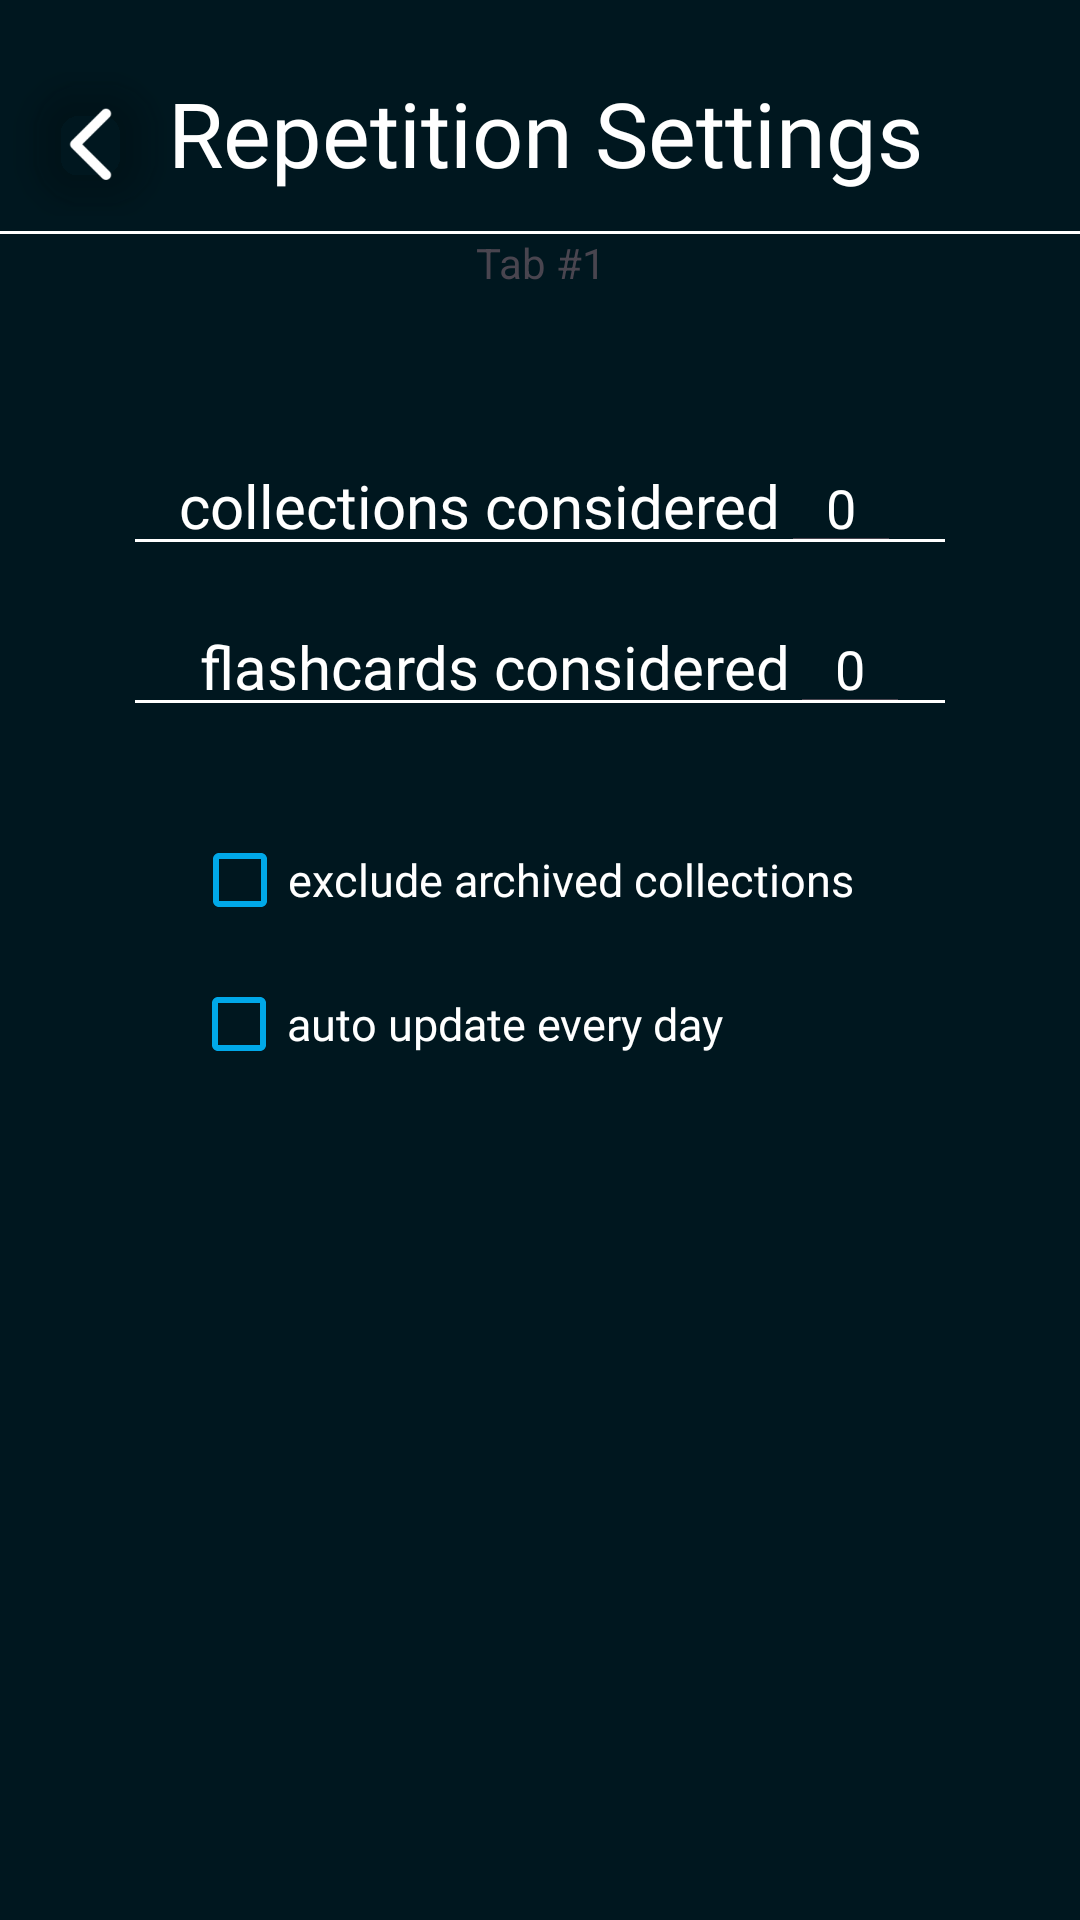

Layout XML and referenced resources for this Android screen:
<!-- AndroidManifest.xml: application theme Base.Theme.Flashcards -->
<!-- res/layout/activity_repetition_settings.xml -->
<?xml version="1.0" encoding="utf-8"?>
<androidx.constraintlayout.widget.ConstraintLayout xmlns:android="http://schemas.android.com/apk/res/android"
    xmlns:app="http://schemas.android.com/apk/res-auto"
    xmlns:tools="http://schemas.android.com/tools"
    android:layout_width="match_parent"
    android:layout_height="match_parent"
    android:background="@color/background"
    android:visibility="visible"
    tools:context=".RepetitionSettingsActivity">

    <LinearLayout
        android:layout_width="match_parent"
        android:layout_height="match_parent"
        android:layout_marginTop="24dp"
        android:orientation="vertical"
        app:layout_constraintEnd_toEndOf="parent"
        app:layout_constraintHorizontal_bias="0.0"
        app:layout_constraintStart_toStartOf="parent"
        app:layout_constraintTop_toTopOf="parent">

        <LinearLayout
            android:layout_width="match_parent"
            android:layout_height="wrap_content"
            android:orientation="horizontal">

            <com.google.android.material.floatingactionbutton.FloatingActionButton
                android:id="@+id/repetition_back_button"
                android:layout_width="40dp"
                android:layout_height="40dp"
                android:layout_gravity="center|end"
                android:layout_marginStart="8dp"
                android:clickable="true"
                android:src="@drawable/back"
                app:backgroundTint="@color/transparent"
                app:fabCustomSize="40dp"
                app:tint="@color/white"
                tools:ignore="ContentDescription,SpeakableTextPresentCheck" />

            <View
                android:layout_width="0dp"
                android:layout_height="0dp"
                android:layout_weight="1" />

            <TextView
                android:id="@+id/settings_header"
                android:layout_width="wrap_content"
                android:layout_height="wrap_content"
                android:layout_gravity="start"
                android:layout_marginEnd="60dp"
                android:text="Repetition Settings"
                android:textAppearance="@style/SpaceGroteskBig"
                android:textColor="#FFFFFF" />

        </LinearLayout>

        <View
            android:id="@+id/settings_divider"
            android:layout_width="match_parent"
            android:layout_height="1dp"
            android:layout_marginTop="5dp"
            android:background="?android:attr/listDivider"
            android:backgroundTint="#FFFFFF"
            android:backgroundTintMode="add" />

        <TextView
            android:id="@+id/tab_name"
            android:layout_width="match_parent"
            android:layout_height="wrap_content"
            android:gravity="center_horizontal"
            android:text="Tab #1" />

        <LinearLayout
            android:layout_width="wrap_content"
            android:layout_height="wrap_content"
            android:layout_gravity="center_horizontal"
            android:layout_marginTop="50dp"
            android:orientation="horizontal">

            <TextView
                android:id="@+id/collections_considered_text"
                android:layout_width="wrap_content"
                android:layout_height="wrap_content"
                android:layout_weight="1"
                android:text="collections considered"
                android:textAppearance="@style/SpaceGroteskSmall"
                android:textColor="@color/white" />

            <EditText
                android:id="@+id/collections_considered"
                android:layout_width="40dp"
                android:layout_height="wrap_content"
                android:ems="10"
                android:gravity="center_horizontal"
                android:inputType="number"
                android:text="0"
                android:textColor="@color/white" />
        </LinearLayout>

        <View
            android:id="@+id/collections_considered_underscore"
            android:layout_width="270dp"
            android:layout_height="1dp"
            android:layout_gravity="center_horizontal"
            android:layout_marginTop="-9dp"
            android:background="?android:attr/listDivider"
            android:backgroundTint="@color/white"
            android:backgroundTintMode="add" />

        <LinearLayout
            android:layout_width="wrap_content"
            android:layout_height="wrap_content"
            android:layout_gravity="center_horizontal"
            android:layout_marginTop="20dp"
            android:orientation="horizontal">

            <TextView
                android:id="@+id/flashcards_considered_text"
                android:layout_width="wrap_content"
                android:layout_height="wrap_content"
                android:layout_weight="1"
                android:text="  flashcards considered"
                android:textAppearance="@style/SpaceGroteskSmall"
                android:textColor="@color/white" />

            <EditText
                android:id="@+id/flashcards_considered"
                android:layout_width="40dp"
                android:layout_height="wrap_content"
                android:ems="10"
                android:gravity="center_horizontal"
                android:inputType="number"
                android:text="0"
                android:textColor="@color/white" />
        </LinearLayout>

        <View
            android:id="@+id/flashcards_considered_underscore"
            android:layout_width="270dp"
            android:layout_height="1dp"
            android:layout_gravity="center_horizontal"
            android:layout_marginTop="-9dp"
            android:background="?android:attr/listDivider"
            android:backgroundTint="@color/white"
            android:backgroundTintMode="add" />

        <CheckBox
            android:id="@+id/exclude_archived_collections"
            android:layout_width="wrap_content"
            android:layout_height="wrap_content"
            android:layout_gravity="center_horizontal"
            android:layout_marginTop="35dp"
            android:text="exclude archived collections   "
            android:textAppearance="@style/SpaceGroteskVerySmall"
            android:textColor="@color/white"
            app:buttonTint="@color/strong_highlight" />

        <CheckBox
            android:id="@+id/auto_update"
            android:layout_width="wrap_content"
            android:layout_height="wrap_content"
            android:layout_gravity="center_horizontal"
            android:layout_marginTop="0dp"
            android:text="auto update every day               "
            android:textAppearance="@style/SpaceGroteskVerySmall"
            android:textColor="@color/white"
            app:buttonTint="@color/strong_highlight" />

    </LinearLayout>

</androidx.constraintlayout.widget.ConstraintLayout>
<!-- resources referenced by this layout -->
<resources>
  <color name="background">#00171f</color>
  <color name="strong_highlight">#00a8e8</color>
  <color name="transparent">#00000000</color>
  <color name="white">#FFFFFFFF</color>
  <!-- drawable back: png bitmap (drawable, 1786 bytes) -->
  <style name="SpaceGroteskBig">
          <item name="android:fontFamily">@font/spacegrotesk</item>
          <item name="android:textSize">30sp</item>
      </style>
  <style name="SpaceGroteskSmall">
          <item name="android:fontFamily">@font/spacegrotesk</item>
          <item name="android:textSize">20sp</item>
      </style>
  <style name="SpaceGroteskVerySmall">
          <item name="android:fontFamily">@font/spacegrotesk</item>
          <item name="android:textSize">15sp</item>
      </style>
  <style name="Base.Theme.Flashcards" parent="Theme.Material3.DayNight.NoActionBar">
          
          <item name="colorPrimary">@color/primary</item>
          <item name="colorPrimaryVariant">@color/background</item>
          <item name="colorOnPrimary">@color/white</item>
          
          <item name="colorSecondary">@color/highlight</item>
          <item name="colorSecondaryVariant">@color/strong_highlight</item>
          <item name="colorOnSecondary">@color/white</item>
  
  
          <item name="android:statusBarColor">@color/background</item>
          <item name="android:navigationBarColor">@color/background</item>
          <item name="android:windowLayoutInDisplayCutoutMode">
              shortEdges 
          </item>
          <item name="android:windowTranslucentStatus">false</item>
          <item name="android:windowTranslucentNavigation">false</item>
      </style>
  <color name="primary">#003459</color>
  <color name="highlight">#007ea7</color>
</resources>
